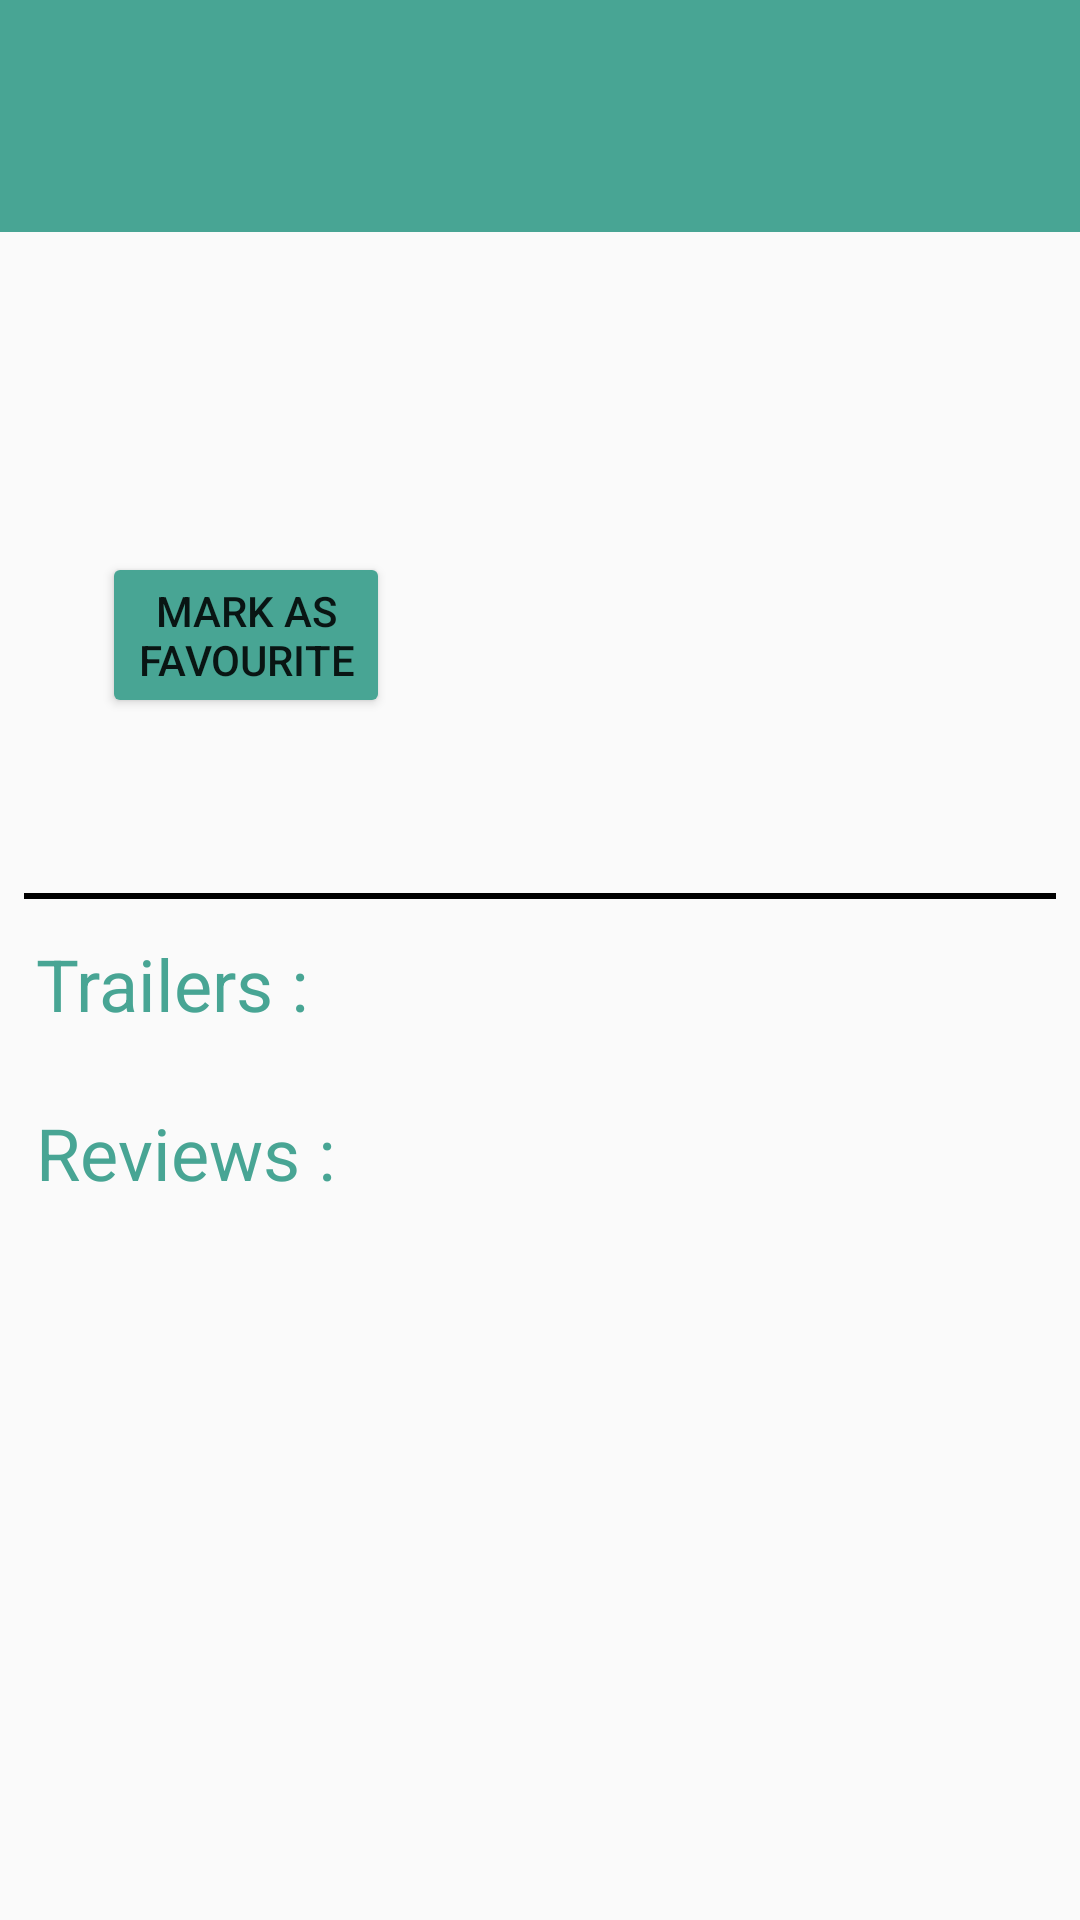

Android layout source for this screen:
<!-- AndroidManifest.xml: application theme AppTheme -->
<!-- res/layout/activity_movie_intent.xml -->
<?xml version="1.0" encoding="utf-8"?>
<ScrollView xmlns:android="http://schemas.android.com/apk/res/android"
    xmlns:tools="http://schemas.android.com/tools"
    android:id="@+id/scroll_view"
    android:layout_width="match_parent"
    android:layout_height="wrap_content"
    android:fillViewport="true"
    android:focusableInTouchMode="false">
    <LinearLayout
        android:id="@+id/top_view"
        android:layout_width="match_parent"
        android:layout_height="wrap_content"
        android:orientation="vertical"
        tools:context="com.example.android.mymovies.MovieIntentActivity">
        <TextView
            android:id="@+id/title"
            android:layout_width="match_parent"
            android:layout_height="wrap_content"
            android:textSize="40sp"
            android:padding="12dp"
            android:background="@color/colorGreen"
            android:textColor="@color/colorWhite"/>
        <LinearLayout
            android:layout_width="match_parent"
            android:layout_height="wrap_content"
            android:orientation="horizontal"
            android:padding="10dp">
            <ImageView
                android:id="@+id/poster"
                android:layout_width="wrap_content"
                android:layout_height="wrap_content"
                android:padding="12dp"
                android:contentDescription="@string/poster" />
            <LinearLayout
                android:layout_width="wrap_content"
                android:layout_height="wrap_content"
                android:orientation="vertical">
                <TextView
                    android:id="@+id/user_rate"
                    android:layout_width="wrap_content"
                    android:layout_height="wrap_content"
                    android:textSize="18sp"
                    android:padding="12dp"/>
                <TextView
                    android:id="@+id/release_date"
                    android:layout_width="wrap_content"
                    android:layout_height="wrap_content"
                    android:textSize="18sp"
                    android:padding="12dp"/>

                <Button
                    android:id="@+id/fav_button"
                    android:theme="@style/AppTheme.Gray"
                    android:layout_width="wrap_content"
                    android:layout_height="wrap_content"
                    android:text="@string/multilines" />

            </LinearLayout>
        </LinearLayout>
        <TextView
            android:id="@+id/overview"
            android:layout_width="match_parent"
            android:layout_height="wrap_content"
            android:textSize="18sp"
            android:padding="12dp"/>
        <View
            android:layout_width="match_parent"
            android:layout_height="2dp"
            android:layout_marginLeft="8dp"
            android:layout_marginRight="8dp"
            android:background="@android:color/background_dark"/>
        <TextView
            android:id="@+id/trailer_header"
            android:layout_width="match_parent"
            android:layout_height="wrap_content"
            android:textSize="24sp"
            android:padding="12dp"
            android:textColor="@color/colorGreen"
            android:text="@string/Trailers"/>
        <HorizontalScrollView
            android:id="@+id/scroll_trailer"
            android:layout_width="match_parent"
            android:layout_height="wrap_content">
            <LinearLayout
                android:id="@+id/main_view"
                android:layout_width="match_parent"
                android:layout_height="wrap_content"
                android:orientation="horizontal">
            </LinearLayout>
        </HorizontalScrollView>
        <TextView
            android:id="@+id/review_header"
            android:layout_width="match_parent"
            android:layout_height="wrap_content"
            android:textSize="24sp"
            android:padding="12dp"
            android:textColor="@color/colorGreen"
            android:text="@string/Reviews"/>
        <LinearLayout
            android:id="@+id/review_view"
            android:layout_width="match_parent"
            android:layout_height="wrap_content"
            android:orientation="vertical">
        </LinearLayout>
    </LinearLayout>
</ScrollView>
<!-- resources referenced by this layout -->
<resources>
  <color name="colorGreen">#48a594</color>
  <color name="colorWhite">#FFFF</color>
  <string name="Reviews">Reviews :</string>
  <string name="Trailers">Trailers :</string>
  <string name="multilines">Mark As\nFavourite</string>
  <string name="poster">Poster</string>
  <style name="AppTheme.Gray" parent="Theme.AppCompat.Light.DarkActionBar">
          
          <item name="colorButtonNormal">@color/colorGreen</item>
      </style>
  <style name="AppTheme" parent="Theme.AppCompat.Light.DarkActionBar">
          
          <item name="colorPrimary">@color/colorPrimary</item>
          <item name="colorPrimaryDark">@color/colorPrimaryDark</item>
          <item name="colorAccent">@color/colorAccent</item>
      </style>
  <color name="colorPrimary">#3F51B5</color>
  <color name="colorPrimaryDark">#303F9F</color>
  <color name="colorAccent">#FF4081</color>
</resources>
